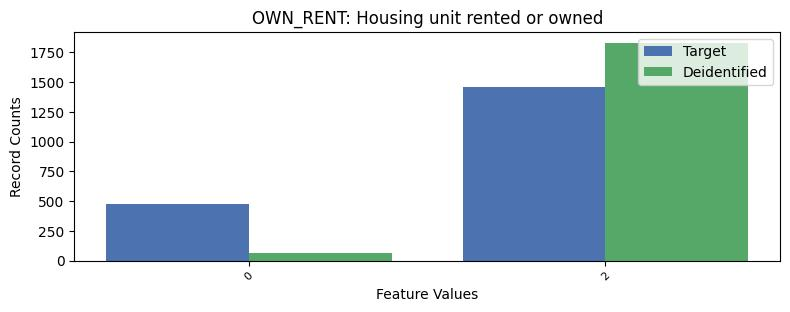

The table this chart was drawn from, first rows:
, OWN_RENT, count_target, count_deidentified
0, 1, 5705, 5744
1, 2, 1456, 1829
2, 0, 473, 61
